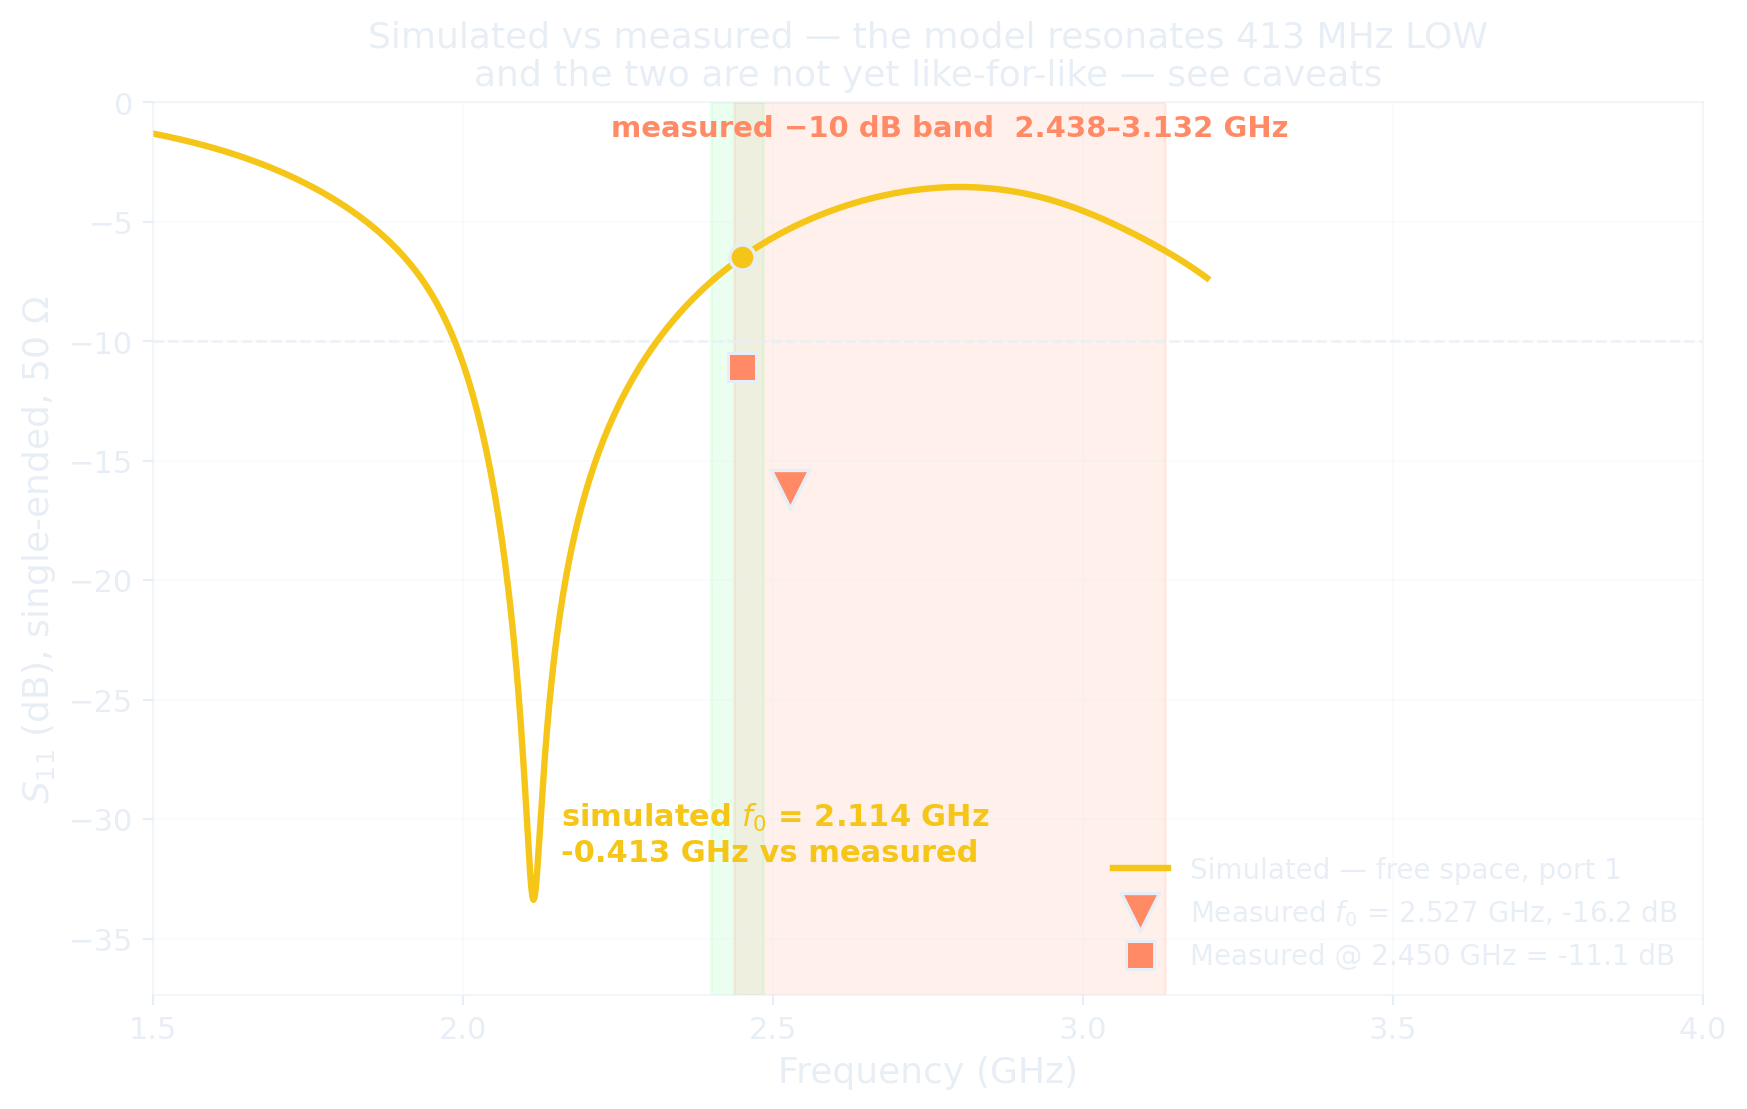

The file beside this chart, header and first rows:
freq_GHz, S11_dB_simulated_freespace_singleended
1.5, -1.31
1.502, -1.319
1.503, -1.327
1.505, -1.336
1.507, -1.345
1.508, -1.354
1.51, -1.363
1.512, -1.372
1.514, -1.381
1.515, -1.39
1.517, -1.399
1.519, -1.409
1.52, -1.418
1.522, -1.427
1.524, -1.437
1.526, -1.446
1.527, -1.456
1.529, -1.466
1.531, -1.475
1.532, -1.485
1.534, -1.495
1.536, -1.505
1.537, -1.515
1.539, -1.525
1.541, -1.535
1.542, -1.545
1.544, -1.555
1.546, -1.566
1.548, -1.576
1.549, -1.586
1.551, -1.597
1.553, -1.607
1.554, -1.618
1.556, -1.629
1.558, -1.64
1.56, -1.65
1.561, -1.661
1.563, -1.672
1.565, -1.683
1.566, -1.695
1.568, -1.706
1.57, -1.717
1.571, -1.728
1.573, -1.74
1.575, -1.751
1.577, -1.763
1.578, -1.775
1.58, -1.786
1.582, -1.798
1.583, -1.81
1.585, -1.822
1.587, -1.834
1.588, -1.846
1.59, -1.858
1.592, -1.871
1.593, -1.883
1.595, -1.895
1.597, -1.908
1.599, -1.921
1.6, -1.933
... 943 more rows
